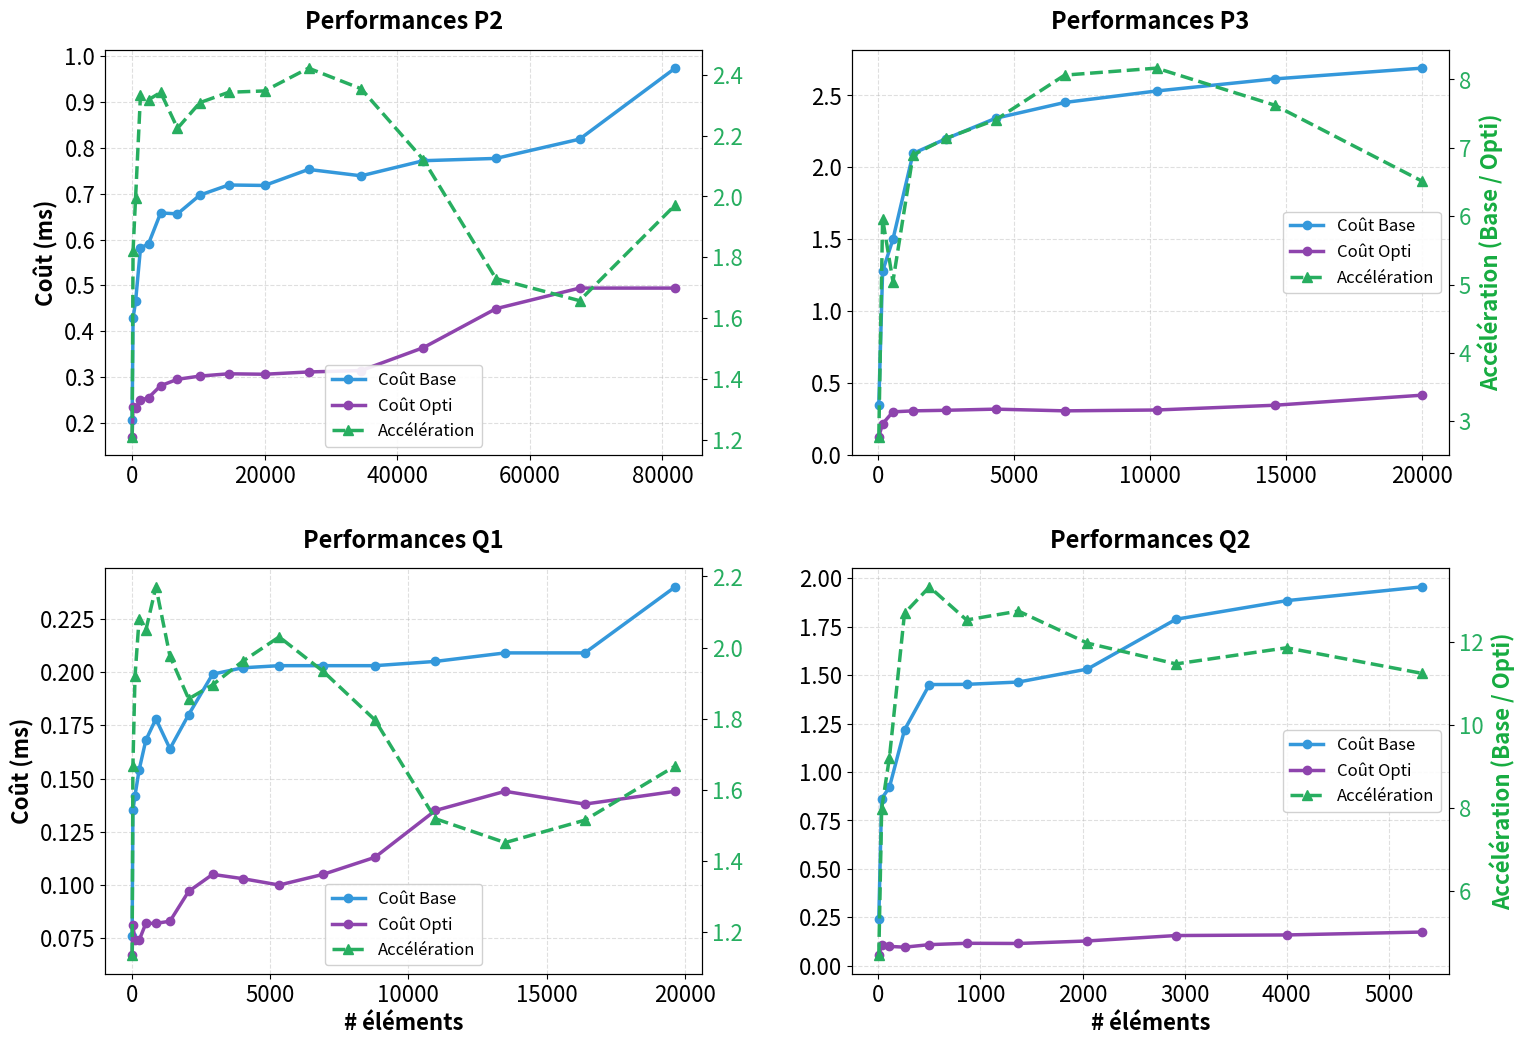

Reproduce this figure in Python.
import numpy as np
import matplotlib.pyplot as plt

# Configuration de la figure : 2 lignes, 2 colonnes
fig, axes = plt.subplots(2, 2, figsize=(16, 11))

# Données
P2_nb = [20, 160, 540, 1280, 2500, 4320, 6860, 10240, 14580, 20000, 26620, 34560, 43940, 54880, 67500, 81920] 
P2_Base = [20.6, 42.8, 46.5, 58.1, 59.1, 65.8, 65.6, 69.7,71.9, 71.8, 75.3, 73.9, 77.2, 77.7, 81.9, 97.4]
P2_Opti = [17.0, 23.5, 23.3, 24.9, 25.5, 28.1, 29.5, 30.2, 30.7, 30.6, 31.1, 31.4, 36.4, 44.9, 49.4, 49.4] 

P3_nb = [20, 160, 540, 1280, 2500, 4320, 6860, 10240, 14580, 20000]
P3_Base = [34.7, 127.6, 149.8, 209.6, 219.9, 234.1, 245.1, 253.1, 261.5, 269.0]
P3_Opti = [12.5, 21.4, 29.7, 30.4, 30.8, 31.6, 30.4, 31.0, 34.3, 41.3]

Q1_nb = [4, 32, 108, 256, 500, 864, 1372, 2048, 2916, 4000, 5324, 6912, 8788, 10976, 13500, 16384, 19652]
Q1_Base = [7.6, 13.5, 14.2, 15.4, 16.8, 17.8, 16.4, 18.0, 19.9, 20.2, 20.3, 20.3, 20.3, 20.5, 20.9, 20.9, 24.0]
Q1_Opti = [6.7, 8.1, 7.4, 7.4, 8.2, 8.2, 8.3, 9.7, 10.5, 10.3, 10.0, 10.5, 11.3, 13.5, 14.4, 13.8, 14.4]

Q2_nb = [4, 32, 108, 256, 500, 864, 1372, 2048, 2916, 4000, 5324]
Q2_Base = [24.1, 86.2, 92.1, 121.7, 145.1, 145.2, 146.4, 153.1,178.8,188.4,195.5]
Q2_Opti = [5.4, 10.8, 10.0, 9.6, 10.9, 11.6, 11.5, 12.8,15.6,15.9,17.4]

def display_combined(ax, nb, base, opti, title, is_left=False, is_right=False, is_bottom=False, leg_loc='best'):
    colors = ["#3498db", "#8e44ad", "#27ae60"]
    x = np.array(nb)
    y_base = np.array(base)
    y_opti = np.array(opti)
    for i in range(len(base)):
      y_base[i] = y_base[i] / 100
      y_opti[i] = y_opti[i] / 100
    y_acc = y_base / y_opti

    # --- AXE GAUCHE : Coût ---
    ax.set_title(title, fontsize=17, fontweight='bold', pad=15)
    line1 = ax.plot(x, y_base, marker='o', label="Coût Base", color=colors[0], linewidth=2.5, markersize=6)
    line2 = ax.plot(x, y_opti, marker='o', label="Coût Opti", color=colors[1], linewidth=2.5, markersize=6)

    # Affichage conditionnel du TEXTE (Label) mais pas des VALEURS (Ticks)
    if is_left:
        ax.set_ylabel("Coût (ms)", fontsize=16, fontweight='bold')
    
    # On garde les graduations numériques sur tous les axes
    ax.tick_params(axis='both', labelsize=16)
    ax.grid(True, linestyle='--', alpha=0.4)

    # --- AXE DROIT : Accélération ---
    ax_acc = ax.twinx()
    line3 = ax_acc.plot(x, y_acc, marker='^', label="Accélération", color=colors[2], linewidth=2.5, linestyle='--', markersize=7)

    if is_right:
        ax_acc.set_ylabel("Accélération (Base / Opti)", fontsize=16, color="#16ac40", fontweight='bold')
    
    ax_acc.tick_params(axis='y', labelcolor=colors[2], labelsize=16)

    if is_bottom:
        ax.set_xlabel("# éléments", fontsize=16, fontweight='bold')

    # --- GESTION DE LA LÉGENDE ---
    lines = line1 + line2 + line3
    labels = [l.get_label() for l in lines]
    ax.legend(lines, labels, loc=leg_loc, fontsize=12, frameon=True, framealpha=0.9)

# Configuration des 4 graphiques
# P2 : Gauche, Haut
display_combined(axes[0, 0], P2_nb, P2_Base, P2_Opti, "Performances P2", 
                 is_left=True, is_right=False, is_bottom=False, leg_loc='lower center')

# P3 : Droite, Haut
display_combined(axes[0, 1], P3_nb, P3_Base, P3_Opti, "Performances P3", 
                 is_left=False, is_right=True, is_bottom=False, leg_loc='center right')

# Q1 : Gauche, Bas
display_combined(axes[1, 0], Q1_nb, Q1_Base, Q1_Opti, "Performances Q1", 
                 is_left=True, is_right=False, is_bottom=True, leg_loc='lower center')

# Q2 : Droite, Bas
display_combined(axes[1, 1], Q2_nb, Q2_Base, Q2_Opti, "Performances Q2", 
                 is_left=False, is_right=True, is_bottom=True, leg_loc='center right')

# Ajustement des marges pour laisser de la place aux valeurs numériques
plt.subplots_adjust(hspace=0.28, wspace=0.25, left=0.08, right=0.92, top=0.92, bottom=0.08)

plt.savefig("XPBD_perf_GPU.png", bbox_inches='tight', dpi=300)
plt.show()
